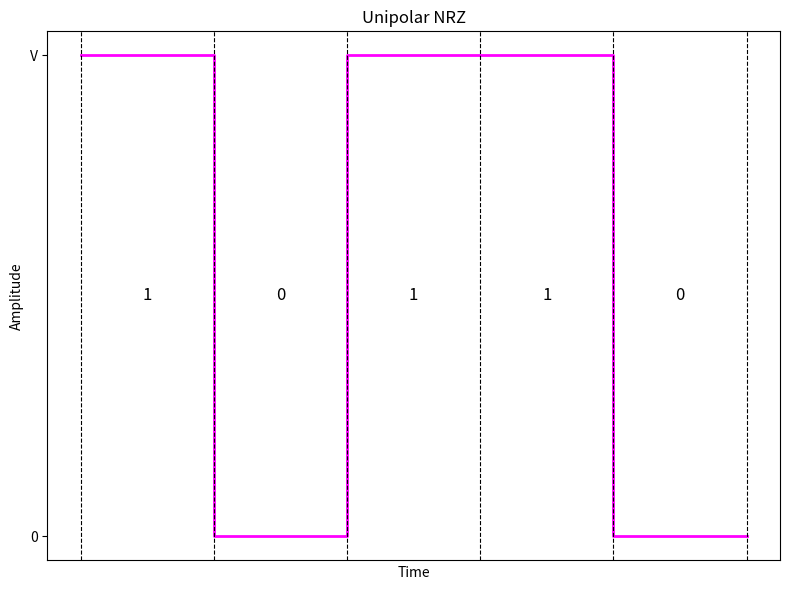

This chart was generated by the following Python code:
import matplotlib.pyplot as plt
import numpy as np

# Update time steps to match the lengths of the signals
time_steps_sent = np.arange(len(np.array([1, 0, 1, 1, 0])) + 1)  # Add 1 to include the end of the signal
sent_signal = np.append(np.array([1, 0, 1, 1, 0]), 0)  # Append 0 to make the line go down at the end

# Create a single subplot
fig, ax1 = plt.subplots(figsize=(8, 6))

# Plotting the sent signal
ax1.step(time_steps_sent, sent_signal, where='post', color='magenta', linewidth=2)
ax1.set_title("Unipolar NRZ")
ax1.set_ylabel("Amplitude")
ax1.set_xlabel("Time")
ax1.set_yticks([0, 1])  # Numeric y-ticks
ax1.set_yticklabels(['0', 'V'])  # Corresponding tick labels
ax1.set_xticks([])  # Hide x-axis tick labels
ax1.grid(False)

# Add vertical lines and bit value annotations
for i in range(len(sent_signal)):
    ax1.axvline(time_steps_sent[i], color='black', linestyle='--', linewidth=0.8)
    if i < len(sent_signal) - 1:  # Ensure we only label the segments where the signal changes
        ax1.text((time_steps_sent[i] + time_steps_sent[i + 1]) / 2, 0.5, str(sent_signal[i]), 
                 fontsize=12, color='black', ha='center', va='center')

# Adjust layout and show the plot
plt.tight_layout()
plt.show()
